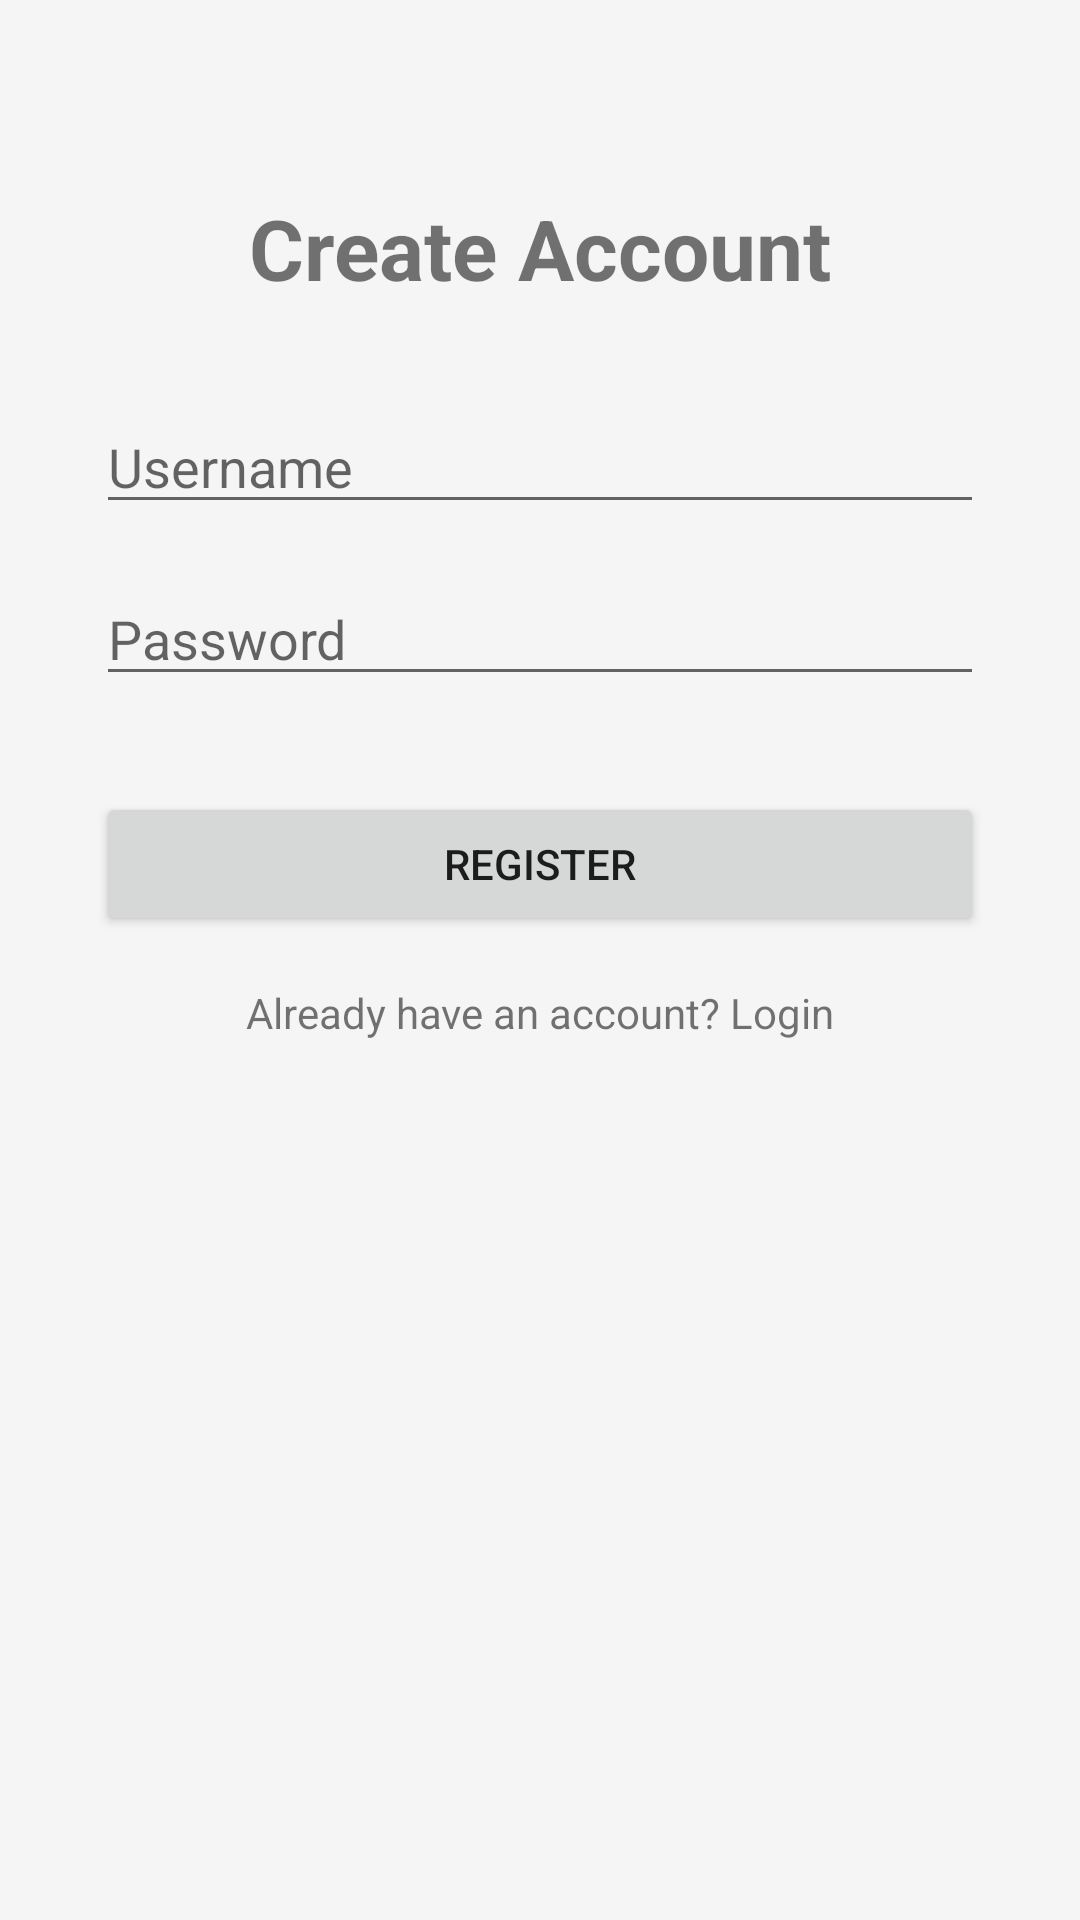

Layout XML and referenced resources for this Android screen:
<!-- AndroidManifest.xml: application theme Theme.WellnessTracker -->
<!-- res/layout/fragment_register.xml -->
<?xml version="1.0" encoding="utf-8"?>
<androidx.constraintlayout.widget.ConstraintLayout
    xmlns:android="http://schemas.android.com/apk/res/android"
    xmlns:app="http://schemas.android.com/apk/res-auto"
    xmlns:tools="http://schemas.android.com/tools"
    android:layout_width="match_parent"
    android:layout_height="match_parent"
    tools:context=".ui.RegisterFragment">

    <TextView
        android:id="@+id/tvRegisterTitle"
        android:layout_width="wrap_content"
        android:layout_height="wrap_content"
        android:text="@string/register_title"
        android:textSize="28sp"
        android:textStyle="bold"
        android:layout_marginTop="64dp"
        app:layout_constraintEnd_toEndOf="parent"
        app:layout_constraintStart_toStartOf="parent"
        app:layout_constraintTop_toTopOf="parent" />

    <EditText
        android:id="@+id/etUsernameRegister"
        android:layout_width="0dp"
        android:layout_height="wrap_content"
        android:layout_marginStart="32dp"
        android:layout_marginTop="32dp"
        android:layout_marginEnd="32dp"
        android:hint="@string/hint_username"
        android:inputType="text"
        app:layout_constraintEnd_toEndOf="parent"
        app:layout_constraintStart_toStartOf="parent"
        app:layout_constraintTop_toBottomOf="@+id/tvRegisterTitle" />

    <EditText
        android:id="@+id/etPasswordRegister"
        android:layout_width="0dp"
        android:layout_height="wrap_content"
        android:layout_marginStart="32dp"
        android:layout_marginTop="16dp"
        android:layout_marginEnd="32dp"
        android:hint="@string/hint_password"
        android:inputType="textPassword"
        app:layout_constraintEnd_toEndOf="parent"
        app:layout_constraintStart_toStartOf="parent"
        app:layout_constraintTop_toBottomOf="@id/etUsernameRegister" />

    <Button
        android:id="@+id/btnRegister"
    android:layout_width="0dp"
    android:layout_height="wrap_content"
    android:layout_marginStart="32dp"
    android:layout_marginTop="32dp"
    android:layout_marginEnd="32dp"
    android:text="@string/button_register"
    app:layout_constraintEnd_toEndOf="parent"
    app:layout_constraintStart_toStartOf="parent"
    app:layout_constraintTop_toBottomOf="@id/etPasswordRegister" />

    <TextView
        android:id="@+id/tvLoginPrompt"
        android:layout_width="wrap_content"
        android:layout_height="wrap_content"
        android:layout_marginTop="16dp"
        android:text="@string/prompt_login"
        app:layout_constraintEnd_toEndOf="parent"
        app:layout_constraintStart_toStartOf="parent"
        app:layout_constraintTop_toBottomOf="@id/btnRegister" />

</androidx.constraintlayout.widget.ConstraintLayout>
<!-- resources referenced by this layout -->
<resources>
  <string name="button_register">Register</string>
  <string name="hint_password">Password</string>
  <string name="hint_username">Username</string>
  <string name="prompt_login">Already have an account? Login</string>
  <string name="register_title">Create Account</string>
  <style name="Theme.WellnessTracker" parent="Theme.MaterialComponents.DayNight.NoActionBar">
          
  
          
          <item name="materialButtonStyle">@style/Widget.App.Button</item>
          <item name="floatingActionButtonStyle">@style/Widget.App.FloatingActionButton</item>
          
          <item name="materialButtonOutlinedStyle">@style/Widget.App.Button.Outlined</item>
  
          
          <item name="android:statusBarColor" tools:targetApi="l">@color/colorPrimaryVariant</item>
          
          <item name="android:windowBackground">@color/colorBackground</item>
          <item name="colorSurface">@color/colorSurface</item>
          <item name="colorOnSurface">@color/colorOnSurface</item>
          <item name="colorError">@color/colorError</item>
          <item name="colorOnError">@color/colorOnError</item>
      </style>
  <style name="Widget.App.Button" parent="Widget.MaterialComponents.Button">
          <item name="android:textColor">@color/colorOnPrimary</item>
          <item name="backgroundTint">?attr/colorPrimary</item>
          <item name="cornerRadius">8dp</item>
      </style>
  <style name="Widget.App.FloatingActionButton" parent="Widget.MaterialComponents.FloatingActionButton">
          <item name="backgroundTint">?attr/colorSecondary</item>
          <item name="tint">@color/colorOnSecondary</item>
      </style>
  <style name="Widget.App.Button.Outlined" parent="Widget.MaterialComponents.Button.OutlinedButton">
          <item name="android:textColor">?attr/colorPrimary</item>
          <item name="strokeColor">?attr/colorPrimary</item>
          <item name="cornerRadius">8dp</item>
      </style>
  <color name="colorPrimaryVariant">#3700B3</color>
  <color name="colorBackground">#F5F5F5</color>
  <color name="colorSurface">#FFFFFF</color>
  <color name="colorOnSurface">#212121</color>
  <color name="colorError">#B00020</color>
  <color name="colorOnError">#FFFFFF</color>
  <color name="colorOnPrimary">#FFFFFF</color>
  <color name="colorOnSecondary">#000000</color>
</resources>
